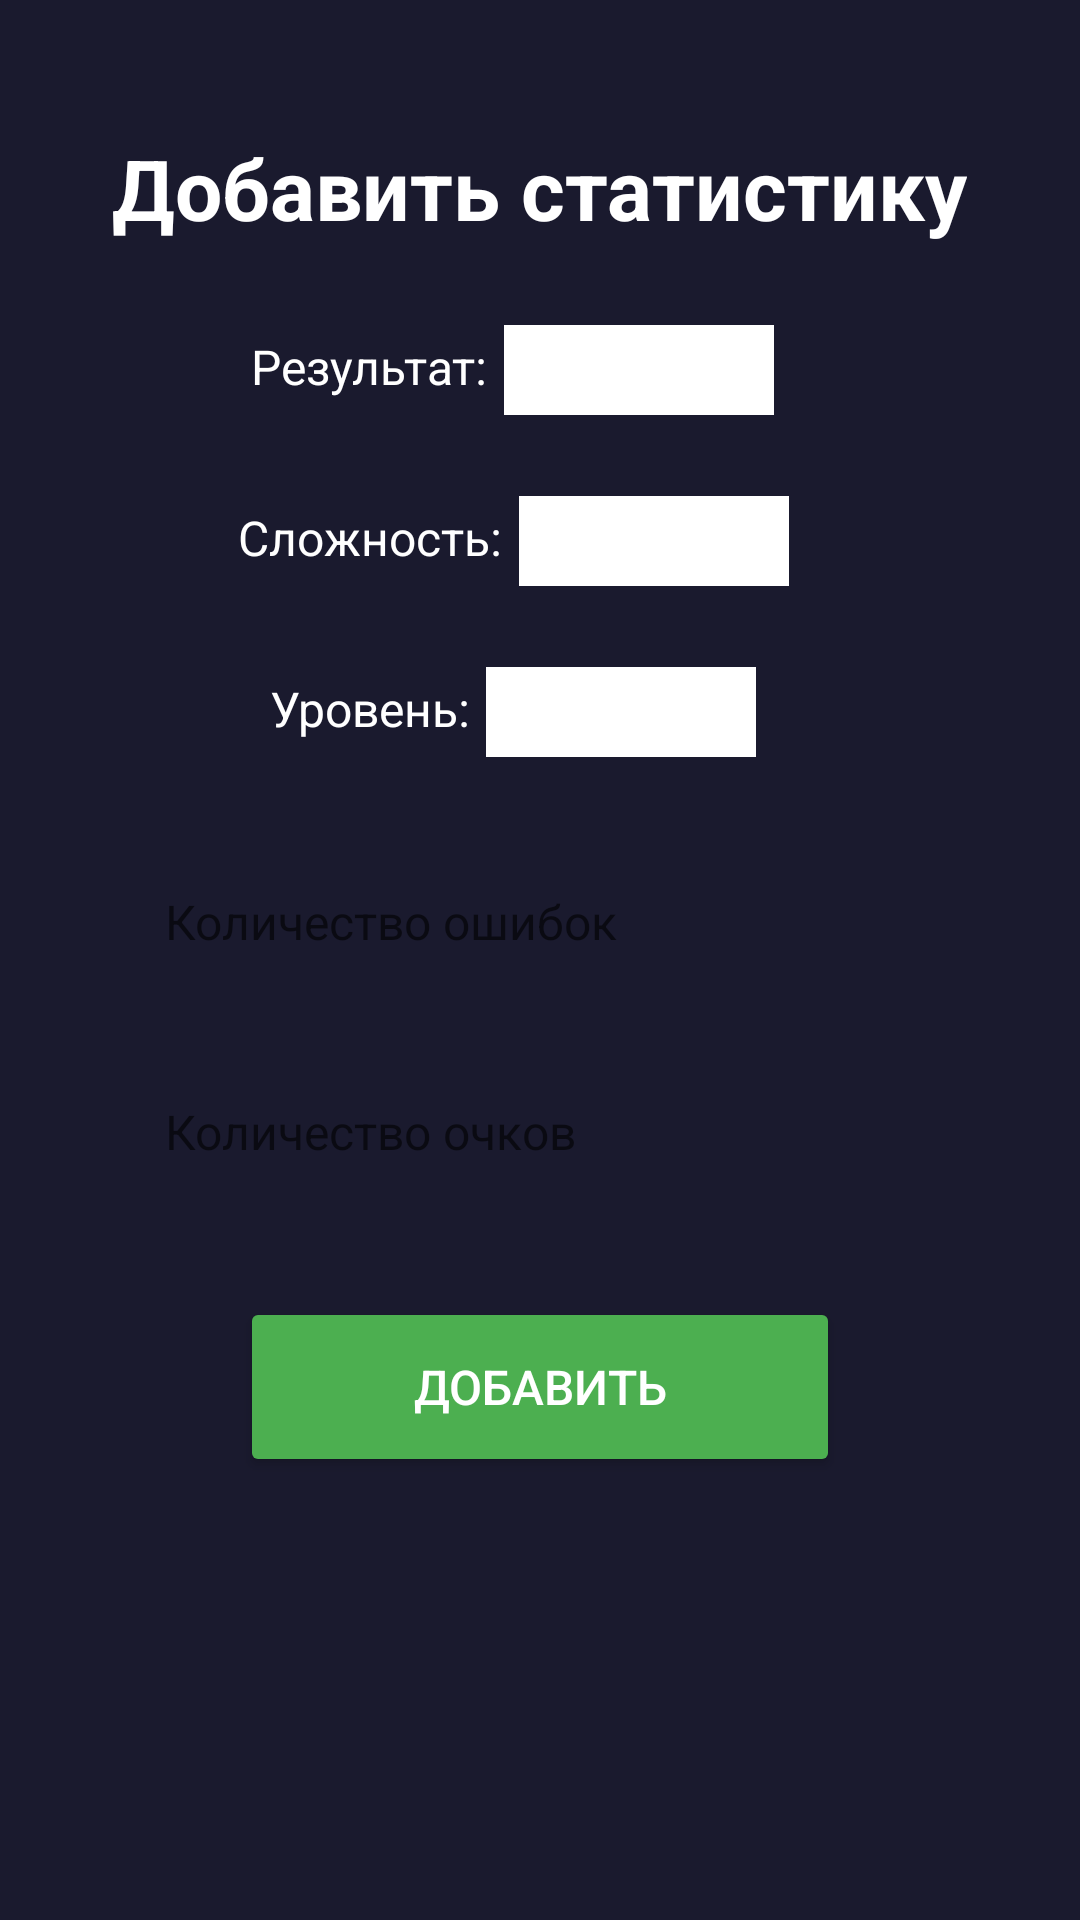

Reconstruct the res/layout file that produces this screen, plus the resources it refers to.
<!-- AndroidManifest.xml: application theme Theme.AppCompat.Light.DarkActionBar -->
<!-- res/layout/fragment_add_statistic.xml -->
<?xml version="1.0" encoding="utf-8"?>
<LinearLayout xmlns:android="http://schemas.android.com/apk/res/android"
    xmlns:app="http://schemas.android.com/apk/res-auto"
    android:layout_width="match_parent"
    android:layout_height="match_parent"
    android:orientation="vertical"
    android:padding="24dp"
    android:background="#1A1A2E"
    android:gravity="center_horizontal">

    <TextView
        android:layout_width="wrap_content"
        android:layout_height="wrap_content"
        android:text="Добавить статистику"
        android:textSize="28sp"
        android:textStyle="bold"
        android:textColor="#FFFFFF"
        android:layout_marginTop="20dp"
        android:layout_marginBottom="30dp"/>

    <TextView
        android:layout_width="wrap_content"
        android:layout_height="wrap_content"
        android:text="Результат: "
        android:layout_marginStart="-55dp"
        android:textColor="#FFFFFF"
        android:textSize="16sp"
        android:layout_marginBottom="10dp"/>

    <Spinner
        android:id="@+id/spinnerResult"
        android:layout_width="90dp"
        android:layout_height="30dp"
        android:layout_marginTop="-35dp"
        android:layout_marginStart="33dp"
        android:layout_marginBottom="30dp"
        android:background="#FFFFFF" />

    <TextView
        android:layout_width="wrap_content"
        android:layout_height="wrap_content"
        android:text="Сложность: "
        android:layout_marginStart="-55dp"
        android:textColor="#FFFFFF"
        android:textSize="16sp"
        android:layout_marginBottom="10dp"/>

    <Spinner
        android:id="@+id/spinnerDifficult"
        android:layout_width="90dp"
        android:layout_height="30dp"
        android:layout_marginTop="-35dp"
        android:layout_marginStart="38dp"
        android:layout_marginBottom="30dp"
        android:background="#FFFFFF" />

    <TextView
        android:layout_width="wrap_content"
        android:layout_height="wrap_content"
        android:text="Уровень: "
        android:layout_marginStart="-55dp"
        android:textColor="#FFFFFF"
        android:textSize="16sp"
        android:layout_marginBottom="10dp"/>

    <Spinner
        android:id="@+id/spinnerLevel"
        android:layout_width="90dp"
        android:layout_height="30dp"
        android:layout_marginTop="-35dp"
        android:layout_marginStart="27dp"
        android:layout_marginBottom="30dp"
        android:background="#FFFFFF" />
    <EditText
        android:id="@+id/editError"
        android:layout_width="280dp"
        android:layout_height="50dp"
        android:layout_marginBottom="20dp"
        android:background="@drawable/editbox"
        android:hint="Количество ошибок"
        android:paddingStart="15dp"
        android:paddingEnd="15dp"
        android:textSize="16sp" />

    <EditText
        android:id="@+id/editPoints"
        android:layout_width="280dp"
        android:layout_height="50dp"
        android:hint="Количество очков"
        android:background="@drawable/editbox"
        android:paddingStart="15dp"
        android:paddingEnd="15dp"
        android:textSize="16sp"
        android:layout_marginBottom="30dp"/>

        <Button
            android:id="@+id/btnAdd"
            android:layout_width="200dp"
            android:layout_height="60dp"
            android:text="Добавить"
            android:textColor="#FFFFFF"
            android:layout_marginBottom="10dp"
            android:backgroundTint="#4CAF50"
            android:textSize="16sp"/>


</LinearLayout>
<!-- resources referenced by this layout -->
<resources>

</resources>
